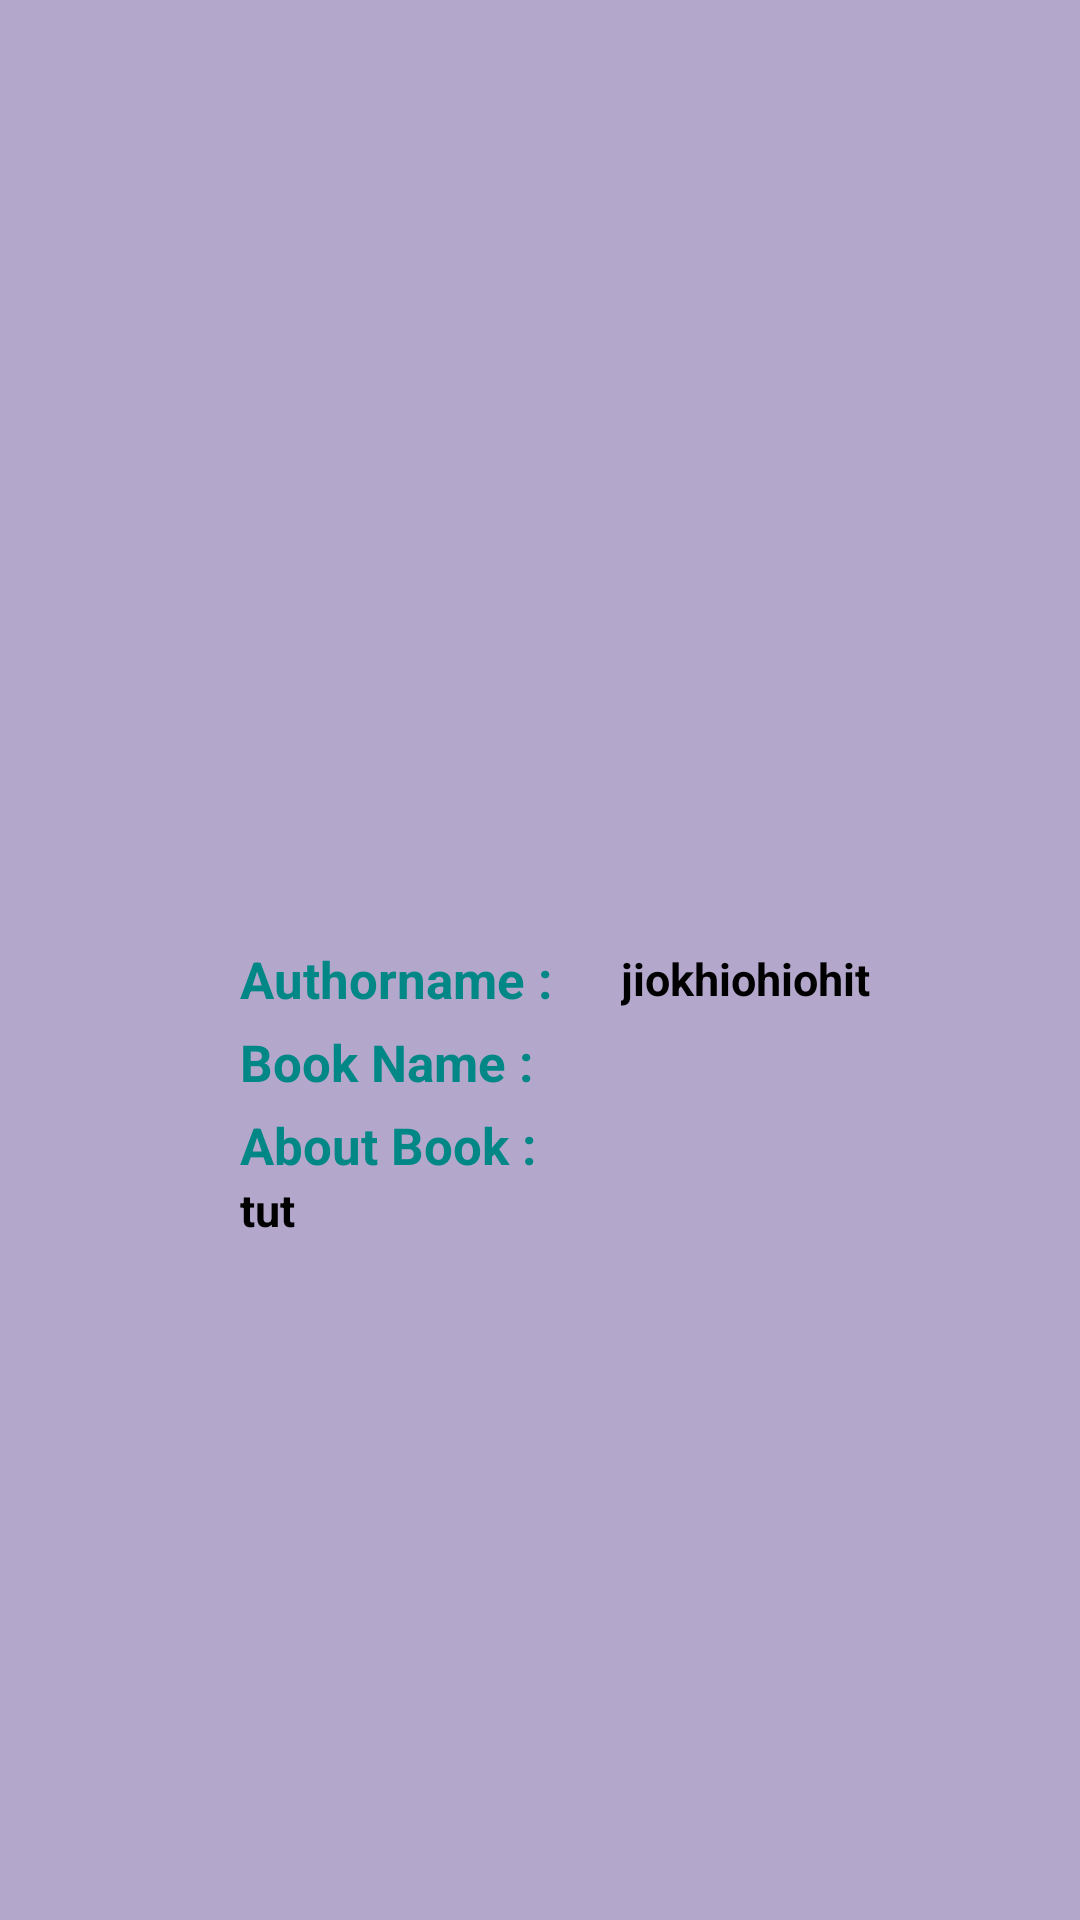

The Android layout XML behind this screen, and the referenced resources:
<!-- AndroidManifest.xml: application theme Theme.MyBookliste -->
<!-- res/layout/activity_details.xml -->
<?xml version="1.0" encoding="utf-8"?>
<ScrollView xmlns:android="http://schemas.android.com/apk/res/android"
    xmlns:app="http://schemas.android.com/apk/res-auto"
    xmlns:tools="http://schemas.android.com/tools"
    android:layout_width="match_parent"
    android:layout_height="match_parent"
    android:scrollbars="none"
    android:background="#B4A7CC"
    tools:context=".DetailsActivity">


    <RelativeLayout
        android:layout_width="match_parent"
        android:layout_height="wrap_content"
        android:padding="15dp">


        <LinearLayout
            android:layout_width="wrap_content"
            android:layout_height="wrap_content"
            android:layout_centerInParent="true"
            android:orientation="vertical">

            <ImageView
                android:id="@+id/details_img"
                android:layout_width="240dp"
                android:layout_height="280dp"
                android:layout_gravity="center" />


            <LinearLayout
                android:layout_width="wrap_content"
                android:layout_height="wrap_content"
                android:orientation="horizontal">

                <TextView
                    android:layout_width="wrap_content"
                    android:layout_height="wrap_content"
                    android:layout_marginTop="20dp"
                    android:paddingLeft="20dp"
                    android:paddingRight="20dp"
                    android:text="Authorname :"
                    android:textColor="@color/teal_700"
                    android:textSize="17sp"
                    android:textStyle="bold" />

                <TextView
                    android:id="@+id/detay_yaziciadi"
                    android:layout_width="wrap_content"
                    android:layout_height="wrap_content"
                    android:layout_marginLeft="3dp"
                    android:layout_marginTop="19dp"
                    android:text="jiokhiohiohit"
                    android:textColor="@color/black"
                    android:textSize="15sp"
                    android:textStyle="bold" />

            </LinearLayout>


            <LinearLayout
                android:layout_width="wrap_content"
                android:layout_height="wrap_content"
                android:layout_marginTop="5dp"
                android:orientation="horizontal">

                <TextView
                    android:layout_width="wrap_content"
                    android:layout_height="wrap_content"
                    android:paddingLeft="20dp"
                    android:paddingRight="20dp"
                    android:text="Book Name :"
                    android:textColor="@color/teal_700"
                    android:textSize="17sp"
                    android:textStyle="bold" />

                <TextView
                    android:id="@+id/detay_kitabadi"
                    android:layout_width="wrap_content"
                    android:layout_height="wrap_content"
                    android:layout_marginLeft="3dp"
                    android:textColor="@color/black"
                    android:textSize="15sp"
                    android:textStyle="bold" />

            </LinearLayout>


            <LinearLayout
                android:layout_width="wrap_content"
                android:layout_height="wrap_content"
                android:layout_marginTop="5dp"
                android:orientation="vertical">

                <TextView
                    android:layout_width="wrap_content"
                    android:layout_height="wrap_content"
                    android:paddingLeft="20dp"
                    android:paddingRight="20dp"
                    android:text="About Book :"
                    android:textColor="@color/teal_700"
                    android:textSize="17sp"
                    android:textStyle="bold" />

                <TextView
                    android:id="@+id/detay_kitabmovzusu"
                    android:layout_width="wrap_content"
                    android:layout_height="wrap_content"
                    android:paddingLeft="20dp"
                    android:paddingRight="20dp"
                    android:text="tut"
                    android:textColor="@color/black"
                    android:textSize="15sp"
                    android:textStyle="bold" />

            </LinearLayout>

        </LinearLayout>

    </RelativeLayout>

</ScrollView>
<!-- resources referenced by this layout -->
<resources>
  <color name="black">#FF000000</color>
  <color name="teal_700">#FF018786</color>
  <style name="Theme.MyBookliste" parent="Theme.AppCompat.DayNight.DarkActionBar">
          
          <item name="colorPrimary">@color/purple_500</item>
          <item name="colorPrimaryVariant">@color/purple_700</item>
          <item name="colorOnPrimary">@color/white</item>
          
          <item name="colorSecondary">@color/teal_200</item>
          <item name="colorSecondaryVariant">@color/teal_700</item>
          <item name="colorOnSecondary">@color/black</item>
          
          <item name="android:statusBarColor" tools:targetApi="l">?attr/colorPrimaryVariant</item>
          
      </style>
  <color name="purple_500">#FF6200EE</color>
  <color name="purple_700">#FF3700B3</color>
  <color name="white">#FFFFFFFF</color>
  <color name="teal_200">#FF03DAC5</color>
</resources>
